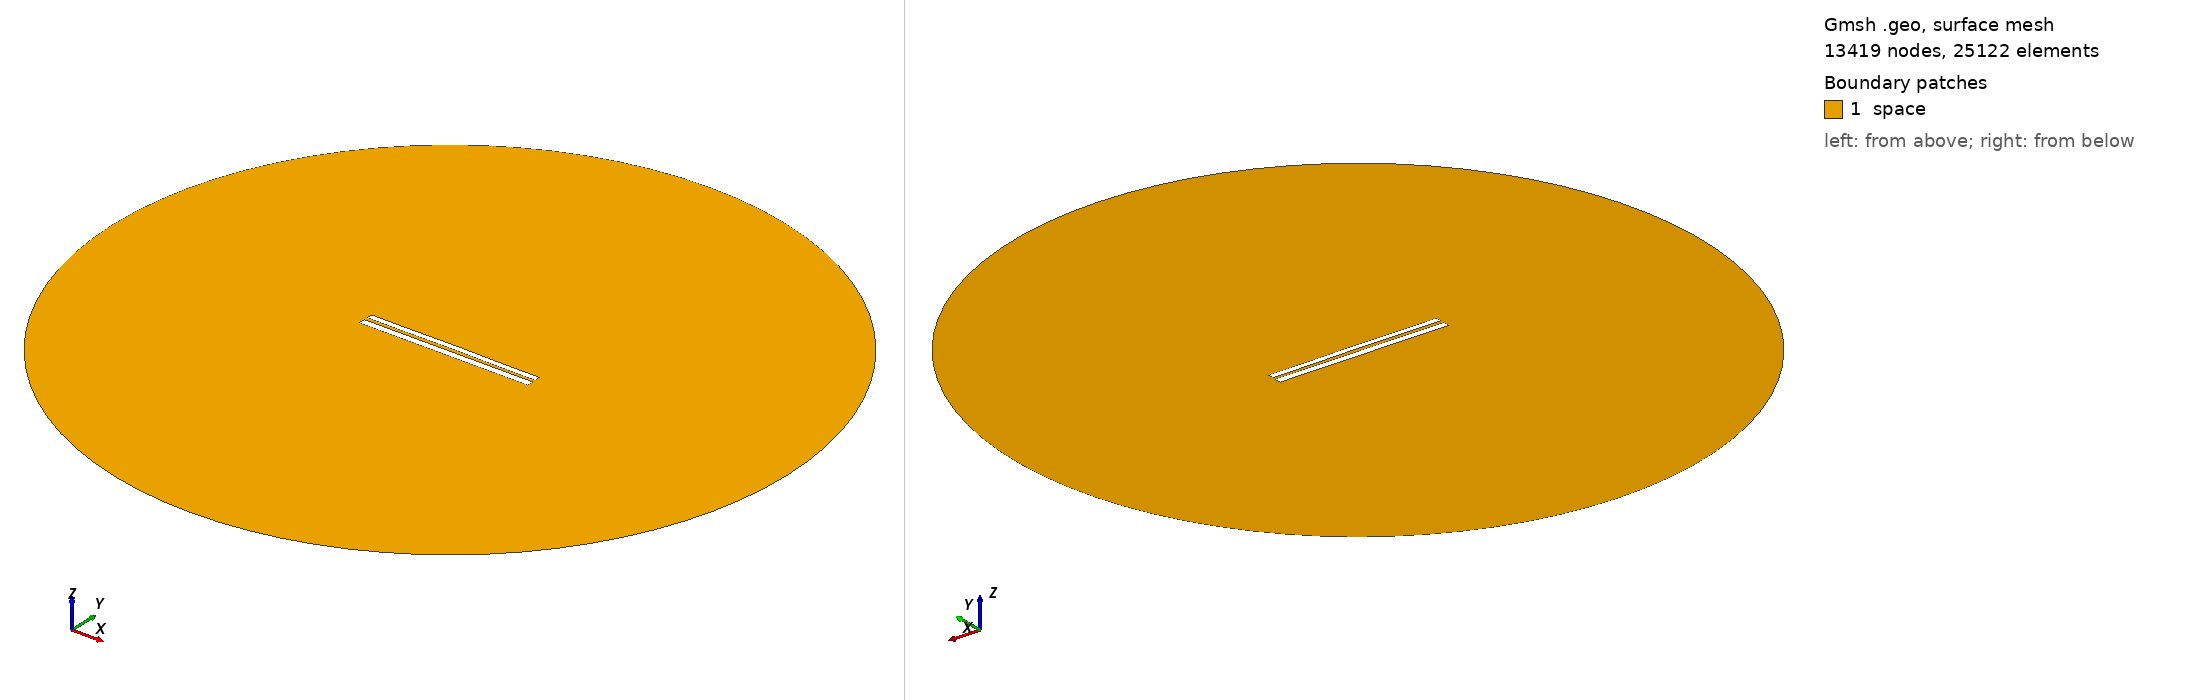

Gmsh geometry script, surface-meshed: 13419 nodes, 25122 surface elements. Boundary patches (legend numbers): 1 space. Left view from above one corner, right view from below the opposite corner. Legend entries are the model's physical surfaces. The drawing asked Gmsh for element sizes between 1% and 20% of the model's largest extent; the script's own settings can give other sizes.

=== 7587.geo (drawn) ===
//---------------------------------------
// Geometry kernel
//---------------------------------------

SetFactory("OpenCASCADE");



//---------------------------------------
// Parameters of the geometry
//---------------------------------------

// Overetch of the upper plate
overetch = 0.25;

// Distance between the plates
distance = 2.0;

// Discretization over the x axis (for the deformation)
nx = 50; 

// Length of the plate
L = 100 - overetch; 

// Number of modes
n = 4; 

// 1st mode coefficient
coeff(1) = -0.15;
beta(1) = 0.596864 * 3.1415926535 / L;

// 2nd mode coefficient
coeff(2) = 0.07499999999999998;
beta(2) = 1.49418 * 3.1415926535 / L;

// 3rd mode coefficient
coeff(3) = 0.0;
beta(3) = 2.50025 * 3.1415926535 / L;

// 4th mode coefficient
coeff(4) = -0.075;
beta(4) = 3.49999 * 3.1415926535 / L;



//---------------------------------------
// Upper plate (deformed rectangle)
//---------------------------------------

// Coordiantes of the upper plate
xmin = -50;
xmax = 50 - overetch;

// Height of the upper plate
yheight = 4 - 2 * overetch;

// Indexes of the points
UpperID[] = {};
LowerID[] = {};
LeftID[] = {};
RightID[] = {};

// Point index
p = 1;

// Horizontal edges
For i In {1:nx}
    x = xmin + (i-1)*(xmax - xmin)/(nx-1);

    y_bottom = distance / 2 + overetch;
    For j In {1:n}
        C = (Cosh(beta(j)*L) + Cos(beta(j)*L)) / (Sinh(beta(j)*L) + Sin(beta(j)*L));
        y_bottom  = y_bottom + coeff(j) * (Cosh(beta(j)*(x+50)) - Cos(beta(j)*(x+50)) - C * (Sinh(beta(j)*(x+50)) - Sin(beta(j)*(x+50))));
    EndFor

    y_top = y_bottom + yheight;

    Point(p) = {x, y_top, 0, 1.0};
    UpperID[i] = p;
    p = p + 1;

    Point(p) = {x, y_bottom, 0, 1.0};
    LowerID[i] = p;
    p = p + 1;
EndFor

// Create point lists
UpperPts[] = {}; LowerPts[] = {};
For i In {1:nx}
  UpperPts[] += {UpperID[i]};
  LowerPts[] += {LowerID[i]};
EndFor

// Build splines
Spline(1) = {UpperPts[]};
Spline(2) = {LowerPts[]};
Line(3) = {LowerPts[nx-1], UpperPts[nx-1]};
Line(4) = {LowerPts[0], UpperPts[0]};

// Build the plane surface
Curve Loop(1) = {2, 3, -1, -4};
Plane Surface(1) = {1};



//---------------------------------------
// Lower plate (rectangle)
//---------------------------------------

// Vertices
Point(1001) = {-50, -1, 0, 1.0};
Point(1002) = { 50, -1, 0, 1.0};
Point(1003) = { 50,  -5, 0, 1.0};
Point(1004) = {-50,  -5, 0, 1.0};

// Edges
Line(5) = {1001, 1002};
Line(6) = {1002, 1003};
Line(7) = {1003, 1004};
Line(8) = {1004, 1001};

// Plane surface
Line Loop(2) = {5, 6, 7, 8};
Plane Surface(2) = {2}; 



//---------------------------------------
// Outer (fictious) boundary
//---------------------------------------

// Points
Point(1005) = {0, 0, 0};       // Center
Point(1006) = {200, 0, 0};     // Start point
Point(1007) = {0, 200, 0};     // 90 degrees
Point(1008) = {-200, 0, 0};    // 180 degrees
Point(1009) = {0, -200, 0};    // 270 degrees

// Circle arcs (each needs start, center, end)
Circle(9) = {1006, 1005, 1007};
Circle(10) = {1007, 1005, 1008};
Circle(11) = {1008, 1005, 1009};
Circle(12) = {1009, 1005, 1006};

// Plane surface for the entire domain
Curve Loop(3) = {9, 10, 11, 12};
Surface(3) = {3};

// Subtract the plates from the whole domain to obtain the actual domain where we want to solve the equations
BooleanDifference{ Surface{3}; Delete; }{ Surface{1}; Surface{2}; Delete; }




//---------------------------------------
// Transfinite Lines/Curves
//---------------------------------------

// Set the number of points on the boundaries
r = 7;

// Plates
Transfinite Curve {1, 2} = 50*r Using Progression 1;
Transfinite Curve {3, 4} = 2*r Using Progression 1;
Transfinite Line {5, 7} = 50*r Using Progression 1;
Transfinite Line {6, 8} = 2*r Using Progression 1;

// Outer boundary
Transfinite Line {9, 10, 11, 12} = 20 Using Progression 1;



//---------------------------------------
// Physical groups
//---------------------------------------                

// Physical curves (boundaries)
Physical Line("force_segment", 10) = {2};
Physical Line("upper_plate", 11) = {1, 3, 4};
Physical Line("lower_plate", 12) = {5, 6, 7, 8};
Physical Line("boundary", 20) = {9, 10, 11, 12};

// Physical Surfaces
Physical Surface("space", 30) = {3};



//---------------------------------------
// 6. Generate the Mesh
//---------------------------------------

// 2D mesh generation
Mesh 2;
